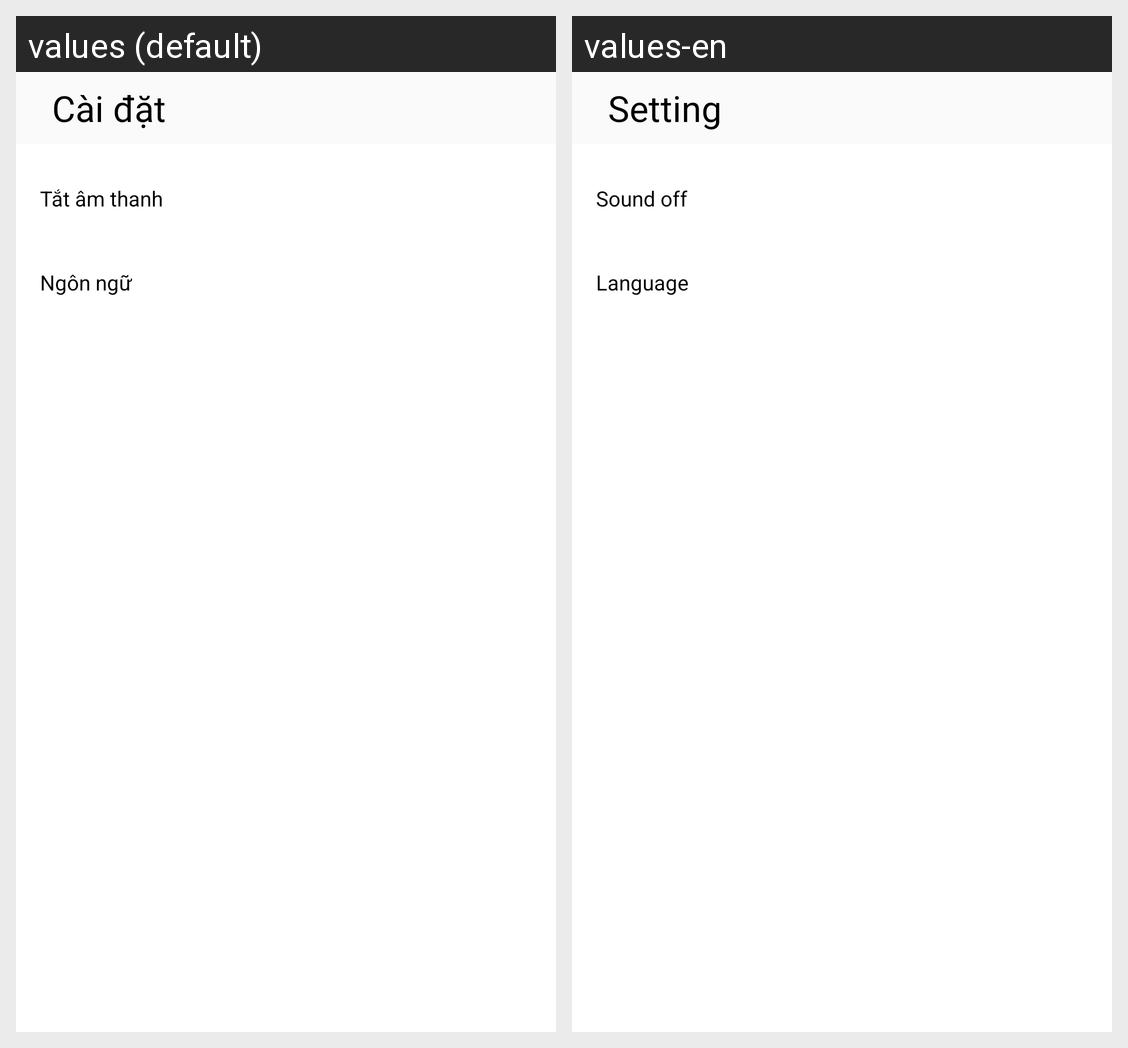

This grid shows one Android layout under two languages. Give, for every string resource on the screen, its name, the default text and each shown locale's text.
Android screen res/layout/activity_setting.xml rendered under 2 locales, left to right: values (default), values-en. Device: Nexus 5 (rendered at 1080×1920; each locale shown at half size, 540×960, under a caption strip naming it); theme GdxThemeApp.
Strings drawn on this screen, with the default value and each locale's value (text and hints the layout hard-codes, and strings that could not be matched under every locale, appear in the picture but are not listed):

setting_text
  values: Cài đặt
  values-en: Setting

volume_off_text
  values: Tắt âm thanh
  values-en: Sound off

language_text
  values: Ngôn ngữ
  values-en: Language
